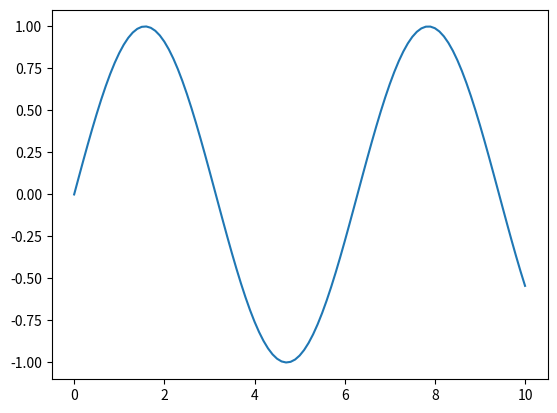
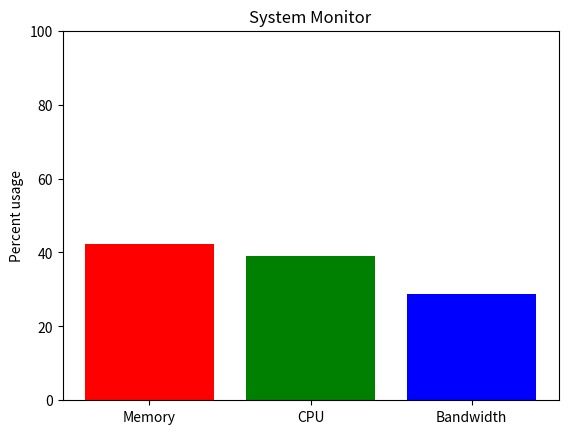

These charts were generated, in order, by the following Python code:
# example of a line plot
from numpy import sin
from matplotlib import pyplot
# consistent interval for x-axis
x = [x*0.1 for x in range(101)]
# function of x for y-axis
y = sin(x)
# create line plot
pyplot.plot(x, y)
#show line plot
pyplot.show()


# example 1 of a bar chart - con error
'''
from random import seed
from random import randint
from matplotlib import pyplot
# seed the random number generator
seed(1)
# names for categories
x = ['red', 'green', 'blue']
# quantities for each category
y = [randint(0, 100), randint(0, 100), randint(0, 100)]
# create bar chart
pyplot.bar(x,y)
# show line plot
pyplot.show()
'''

# Ejemplo 2 de Bar Chart
import time
import matplotlib.pyplot as plt
import numpy as np


def get_memory(t):
    "Simulate a function that returns system memory"
    return 100 * (0.5 + 0.5 * np.sin(0.5 * np.pi * t))


def get_cpu(t):
    "Simulate a function that returns cpu usage"
    return 100 * (0.5 + 0.5 * np.sin(0.2 * np.pi * (t - 0.25)))


def get_net(t):
    "Simulate a function that returns network bandwidth"
    return 100 * (0.5 + 0.5 * np.sin(0.7 * np.pi * (t - 0.1)))


def get_stats(t):
    return get_memory(t), get_cpu(t), get_net(t)

fig, ax = plt.subplots()
ind = np.arange(1, 4)

# show the figure, but do not block
plt.show(block=False)


pm, pc, pn = plt.bar(ind, get_stats(0))
pm.set_facecolor('r')
pc.set_facecolor('g')
pn.set_facecolor('b')
ax.set_xticks(ind)
ax.set_xticklabels(['Memory', 'CPU', 'Bandwidth'])
ax.set_ylim([0, 100])
ax.set_ylabel('Percent usage')
ax.set_title('System Monitor')

start = time.time()
for i in range(200):  # run for a little while
    m, c, n = get_stats(i / 10.0)

    # update the animated artists
    pm.set_height(m)
    pc.set_height(c)
    pn.set_height(n)

    # ask the canvas to re-draw itself the next time it
    # has a chance.
    # For most of the GUI backends this adds an event to the queue
    # of the GUI frameworks event loop.
    fig.canvas.draw_idle()
    try:
        # make sure that the GUI framework has a chance to run its event loop
        # and clear any GUI events.  This needs to be in a try/except block
        # because the default implementation of this method is to raise
        # NotImplementedError
        fig.canvas.flush_events()
    except NotImplementedError:
        pass

stop = time.time()
print("{fps:.1f} frames per second".format(fps=200 / (stop - start)))